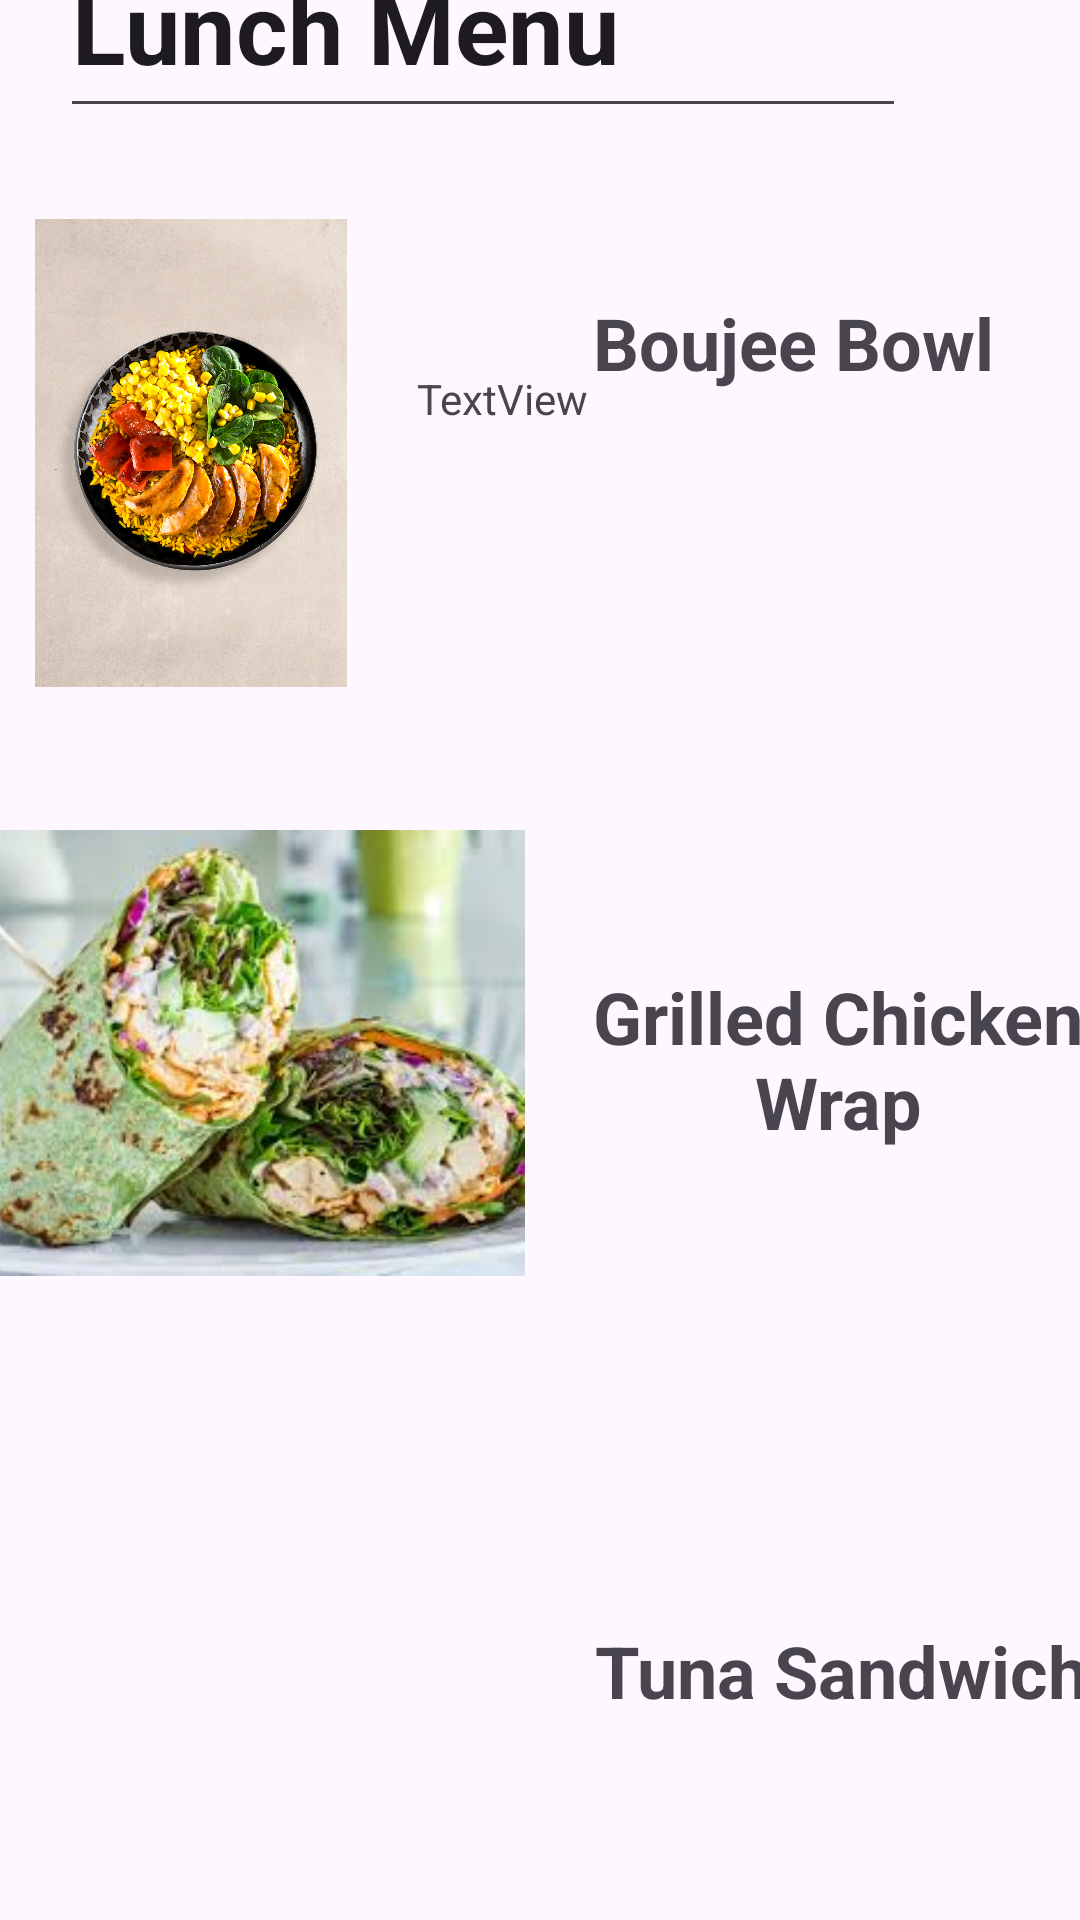

Reconstruct the res/layout file that produces this screen, plus the resources it refers to.
<!-- AndroidManifest.xml: application theme Theme.MealPrepPerfectPrep -->
<!-- res/layout/activity_lunch.xml -->
<?xml version="1.0" encoding="utf-8"?>
<androidx.constraintlayout.widget.ConstraintLayout xmlns:android="http://schemas.android.com/apk/res/android"
    xmlns:app="http://schemas.android.com/apk/res-auto"
    xmlns:tools="http://schemas.android.com/tools"
    android:id="@+id/main"
    android:layout_width="match_parent"
    android:layout_height="match_parent"
    tools:context=".Lunch">

    <TextView
        android:id="@+id/textView11"
        android:layout_width="209dp"
        android:layout_height="72dp"
        android:text="TextView"
        app:layout_constraintBottom_toBottomOf="parent"
        app:layout_constraintEnd_toEndOf="parent"
        app:layout_constraintHorizontal_bias="0.92"
        app:layout_constraintStart_toStartOf="parent"
        app:layout_constraintTop_toTopOf="parent"
        app:layout_constraintVertical_bias="0.217" />

    <androidx.constraintlayout.widget.ConstraintLayout
        android:layout_width="409dp"
        android:layout_height="729dp"
        android:layout_marginStart="1dp"
        android:layout_marginTop="1dp"
        android:layout_marginEnd="1dp"
        android:layout_marginBottom="1dp"
        app:layout_constraintBottom_toBottomOf="parent"
        app:layout_constraintEnd_toEndOf="parent"
        app:layout_constraintStart_toStartOf="parent"
        app:layout_constraintTop_toTopOf="parent">

        <ImageView
            android:id="@+id/imageView12"
            android:layout_width="1640dp"
            android:layout_height="1573dp"
            app:layout_constraintBottom_toBottomOf="parent"
            app:layout_constraintStart_toStartOf="parent"
            app:layout_constraintTop_toTopOf="parent"
            app:layout_constraintVertical_bias="0.295"
            app:srcCompat="@drawable/food_background_2" />

        <EditText
            android:id="@+id/editTextText5"
            android:layout_width="282dp"
            android:layout_height="71dp"
            android:ems="10"
            android:inputType="text"
            android:text="Lunch Menu"
            android:textSize="33sp"
            android:textStyle="bold"
            app:layout_constraintBottom_toBottomOf="parent"
            app:layout_constraintEnd_toEndOf="parent"
            app:layout_constraintHorizontal_bias="0.346"
            app:layout_constraintStart_toStartOf="parent"
            app:layout_constraintTop_toTopOf="parent"
            app:layout_constraintVertical_bias="0.024" />

        <ImageView
            android:id="@+id/imageView14"
            android:layout_width="175dp"
            android:layout_height="156dp"
            android:layout_marginBottom="456dp"
            app:layout_constraintBottom_toBottomOf="parent"
            app:layout_constraintEnd_toEndOf="parent"
            app:layout_constraintHorizontal_bias="0.0"
            app:layout_constraintStart_toStartOf="parent"
            app:srcCompat="@drawable/boujee_bowl" />

        <ImageView
            android:id="@+id/imageView15"
            android:layout_width="199dp"
            android:layout_height="172dp"
            android:layout_marginBottom="248dp"
            app:layout_constraintBottom_toBottomOf="parent"
            app:layout_constraintEnd_toEndOf="parent"
            app:layout_constraintHorizontal_bias="0.0"
            app:layout_constraintStart_toStartOf="parent"
            app:srcCompat="@drawable/grilled_chicken_and_veggie_wrap" />

        <ImageView
            android:id="@+id/imageView16"
            android:layout_width="197dp"
            android:layout_height="174dp"
            android:layout_marginStart="16dp"
            app:layout_constraintBottom_toBottomOf="parent"
            app:layout_constraintStart_toStartOf="parent"
            app:layout_constraintTop_toTopOf="parent"
            app:layout_constraintVertical_bias="0.971"
            app:srcCompat="@drawable/tuna_salad_sandwich_1200" />

        <TextView
            android:id="@+id/textView9"
            android:layout_width="209dp"
            android:layout_height="72dp"
            android:text="Grilled Chicken Wrap"
            android:textAlignment="center"
            android:textSize="24sp"
            android:textStyle="bold"
            app:layout_constraintBottom_toBottomOf="parent"
            app:layout_constraintEnd_toEndOf="parent"
            app:layout_constraintHorizontal_bias="0.995"
            app:layout_constraintStart_toStartOf="parent"
            app:layout_constraintTop_toTopOf="parent"
            app:layout_constraintVertical_bias="0.558" />

        <TextView
            android:id="@+id/textView12"
            android:layout_width="209dp"
            android:layout_height="72dp"
            android:text="Boujee Bowl"
            android:textAlignment="center"
            android:textSize="24sp"
            android:textStyle="bold"
            app:layout_constraintBottom_toBottomOf="parent"
            app:layout_constraintEnd_toEndOf="parent"
            app:layout_constraintHorizontal_bias="0.92"
            app:layout_constraintStart_toStartOf="parent"
            app:layout_constraintTop_toTopOf="parent"
            app:layout_constraintVertical_bias="0.216" />

        <TextView
            android:id="@+id/textView10"
            android:layout_width="209dp"
            android:layout_height="72dp"
            android:text="Tuna Sandwich"
            android:textAlignment="center"
            android:textSize="24sp"
            android:textStyle="bold"
            app:layout_constraintBottom_toBottomOf="parent"
            app:layout_constraintEnd_toEndOf="parent"
            app:layout_constraintHorizontal_bias="1.0"
            app:layout_constraintStart_toStartOf="parent"
            app:layout_constraintTop_toTopOf="parent"
            app:layout_constraintVertical_bias="0.89" />

    </androidx.constraintlayout.widget.ConstraintLayout>
</androidx.constraintlayout.widget.ConstraintLayout>
<!-- resources referenced by this layout -->
<resources>
  <!-- drawable boujee_bowl: jpg bitmap (drawable, 728279 bytes) -->
  <!-- drawable grilled_chicken_and_veggie_wrap: jpg bitmap (drawable, 12200 bytes) -->
  <style name="Theme.MealPrepPerfectPrep" parent="Base.Theme.MealPrepPerfectPrep" />
  <style name="Base.Theme.MealPrepPerfectPrep" parent="Theme.Material3.DayNight.NoActionBar">
          
          
      </style>
</resources>
